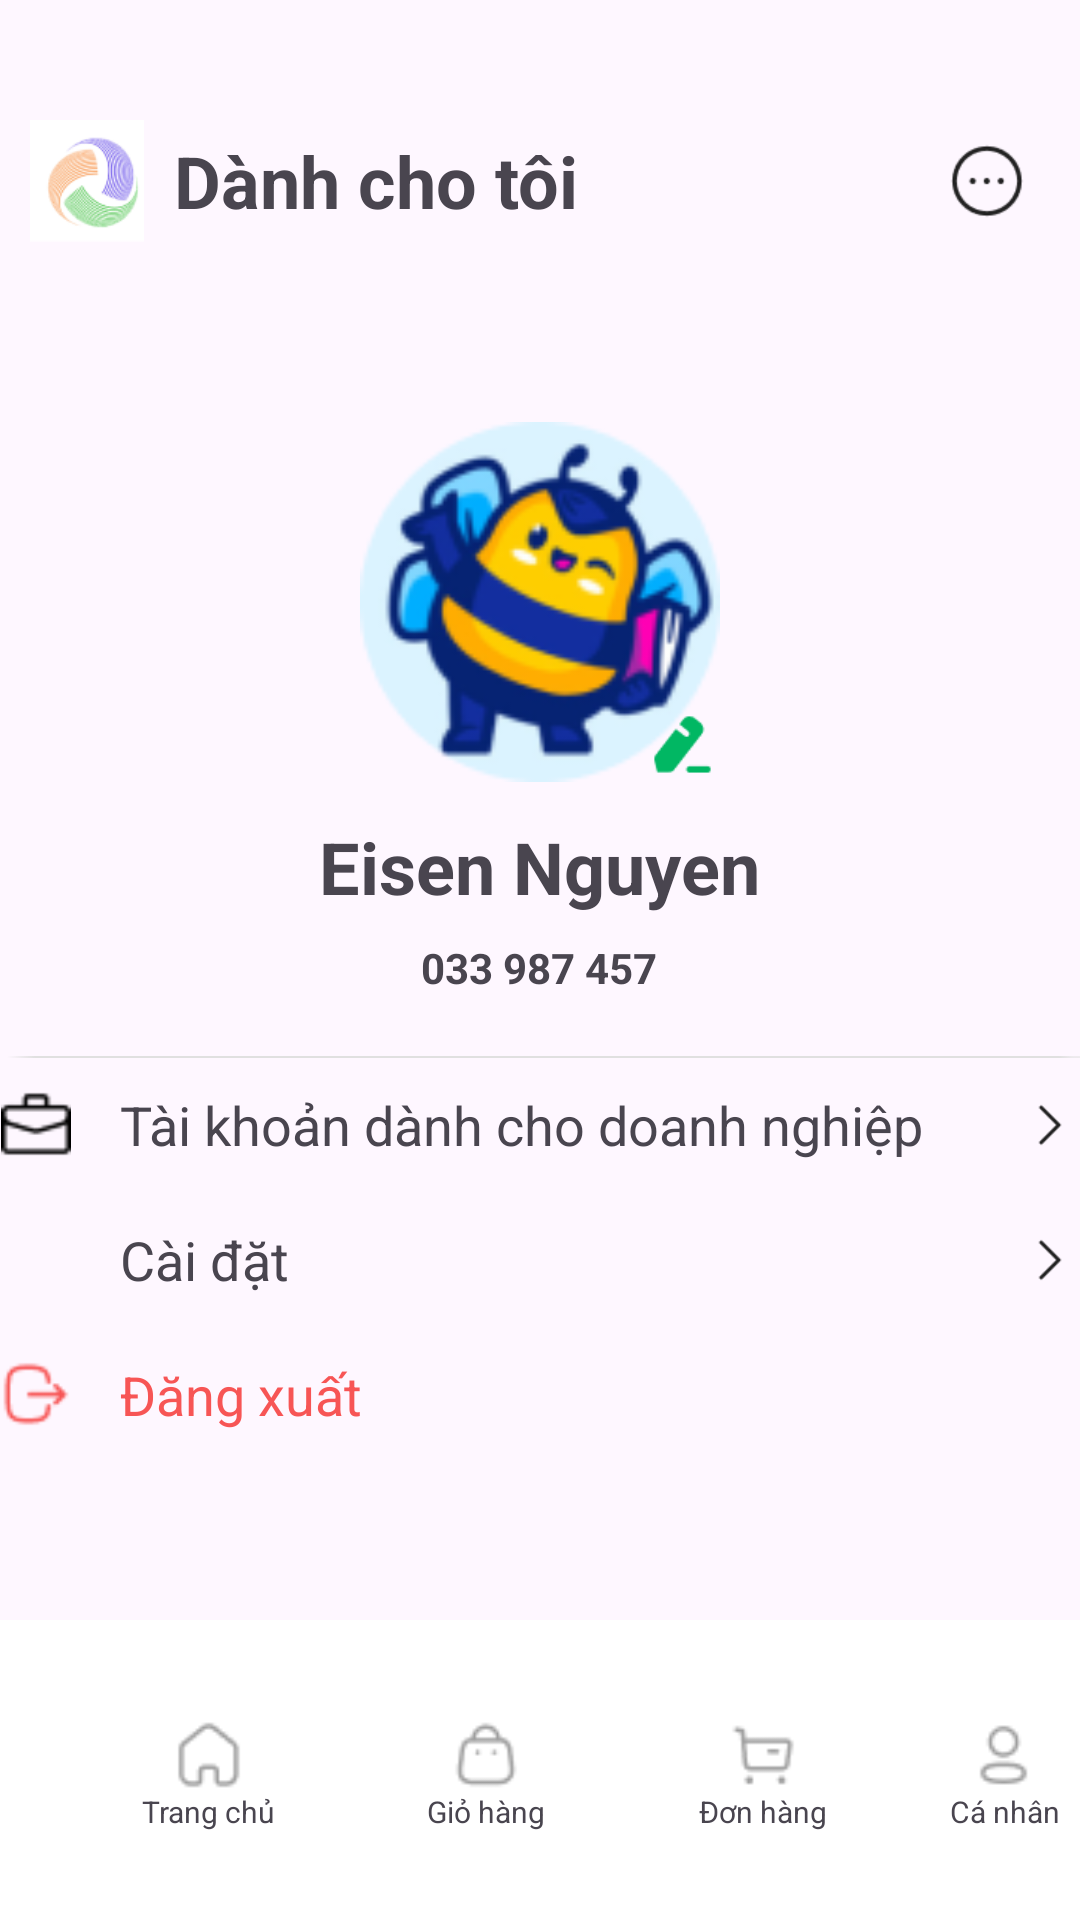

Produce the Android XML layout that renders to this screen, including the resource entries it uses.
<!-- AndroidManifest.xml: application theme Theme.VECOM -->
<!-- res/layout/activity_personal1.xml -->
<?xml version="1.0" encoding="utf-8"?>
<RelativeLayout xmlns:android="http://schemas.android.com/apk/res/android"
    xmlns:app="http://schemas.android.com/apk/res-auto"
    xmlns:tools="http://schemas.android.com/tools"
    android:layout_width="match_parent"
    android:layout_height="match_parent"
    tools:context=".Activity.PersonalActivity1">

    <RelativeLayout
        android:id="@+id/forMeTitle"
        android:layout_width="395dp"
        android:layout_height="60.77dp"
        android:layout_centerHorizontal="true"
        android:layout_marginTop="30dp">

        <ImageView
            android:id="@+id/logo"
            android:layout_width="38dp"
            android:layout_height="40.77dp"
            android:src="@drawable/logo"
            android:layout_alignParentTop="true"
            android:layout_margin="10dp" />

        <TextView
            android:id="@+id/giohangText"
            android:layout_width="wrap_content"
            android:layout_height="wrap_content"
            android:text="Dành cho tôi"
            android:textStyle="bold"
            android:textSize="24dp"
            android:layout_toRightOf="@+id/logo"
            android:layout_centerVertical="true" />

        <ImageView
            android:layout_width="28dp"
            android:layout_height="28dp"
            android:layout_alignParentEnd="true"
            android:src="@drawable/option"
            android:layout_centerVertical="true"
            android:layout_marginEnd="17dp" />
    </RelativeLayout>

    <androidx.core.widget.NestedScrollView
        android:layout_width="match_parent"
        android:layout_height="match_parent"
        android:layout_below="@+id/forMeTitle">

        <RelativeLayout
            android:layout_width="match_parent"
            android:layout_height="match_parent">

            <RelativeLayout
                android:id="@+id/basicInfo"
                android:layout_width="match_parent"
                android:layout_height="wrap_content"
                android:layout_marginTop="50dp">

                <RelativeLayout
                    android:id="@+id/avatarImg"
                    android:layout_width="120dp"
                    android:layout_height="120dp"
                    android:layout_centerHorizontal="true"
                    android:layout_alignParentTop="true">

                    <ImageView
                        android:layout_width="120dp"
                        android:layout_height="120dp"
                        android:src="@drawable/bee" />

                    <ImageView
                        android:layout_width="25dp"
                        android:layout_height="25dp"
                        android:src="@drawable/edit"
                        android:layout_alignParentBottom="true"
                        android:layout_alignParentEnd="true" />
                </RelativeLayout>

                <RelativeLayout
                    android:layout_width="wrap_content"
                    android:layout_height="wrap_content"
                    android:layout_below="@+id/avatarImg"
                    android:layout_centerHorizontal="true"
                    android:layout_marginTop="12dp">

                    <TextView
                        android:id="@+id/userName"
                        android:layout_width="wrap_content"
                        android:layout_height="wrap_content"
                        android:text="Eisen Nguyen"
                        android:textSize="24dp"
                        android:textStyle="bold" />

                    <TextView
                        android:layout_width="wrap_content"
                        android:layout_height="wrap_content"
                        android:id="@+id/phoneNumber"
                        android:text="033 987 457"
                        android:layout_below="@id/userName"
                        android:layout_centerHorizontal="true"
                        android:layout_marginTop="8dp"
                        android:textSize="14dp"
                        android:textStyle="bold" />
                </RelativeLayout>
            </RelativeLayout>

            <TextView
                android:id="@+id/line"
                android:layout_width="380dp"
                android:layout_height="0.8dp"
                android:background="@drawable/line"
                android:layout_below="@+id/basicInfo"
                android:layout_marginTop="20dp"
                android:layout_centerHorizontal="true" />

            <RelativeLayout
                android:id="@+id/personalMenu"
                android:layout_width="360dp"
                android:layout_height="wrap_content"
                android:layout_centerHorizontal="true"
                android:layout_below="@+id/line"
                android:layout_marginTop="10dp">

                <RelativeLayout
                    android:id="@+id/workAccount"
                    android:layout_width="match_parent"
                    android:layout_height="25dp">

                    <ImageView
                        android:layout_width="24dp"
                        android:layout_height="24dp"
                        android:id="@+id/workIcon"
                        android:src="@drawable/work" />

                    <TextView
                        android:layout_width="wrap_content"
                        android:layout_height="wrap_content"
                        android:text="Tài khoản dành cho doanh nghiệp"
                        android:textSize="18dp"
                        android:layout_toRightOf="@+id/workIcon"
                        android:layout_marginLeft="16dp" />

                    <ImageView
                        android:layout_width="20dp"
                        android:layout_height="20dp"
                        android:src="@drawable/choose_arrow"
                        android:layout_alignParentEnd="true"
                        android:layout_centerVertical="true" />
                </RelativeLayout>

                <RelativeLayout
                    android:id="@+id/setting"
                    android:layout_width="match_parent"
                    android:layout_height="25dp"
                    android:layout_below="@+id/workAccount"
                    android:layout_marginTop="20dp">

                    <ImageView
                        android:layout_width="24dp"
                        android:layout_height="24dp"
                        android:id="@+id/settingIcon"
                        android:src="@drawable/setting" />

                    <TextView
                        android:layout_width="wrap_content"
                        android:layout_height="wrap_content"
                        android:text="Cài đặt"
                        android:textSize="18dp"
                        android:layout_toRightOf="@+id/settingIcon"
                        android:layout_marginLeft="16dp" />

                    <ImageView
                        android:layout_width="20dp"
                        android:layout_height="20dp"
                        android:src="@drawable/choose_arrow"
                        android:layout_alignParentEnd="true"
                        android:layout_centerVertical="true" />
                </RelativeLayout>

                <RelativeLayout
                    android:id="@+id/logout"
                    android:layout_width="match_parent"
                    android:layout_height="25dp"
                    android:layout_below="@+id/setting"
                    android:layout_marginTop="20dp"
                    android:layout_marginBottom="100dp">

                    <ImageView
                        android:layout_width="24dp"
                        android:layout_height="24dp"
                        android:id="@+id/logoutIcon"
                        android:src="@drawable/logout" />

                    <TextView
                        android:layout_width="wrap_content"
                        android:layout_height="wrap_content"
                        android:text="Đăng xuất"
                        android:textColor="#f75555"
                        android:textSize="18dp"
                        android:layout_toRightOf="@+id/logoutIcon"
                        android:layout_marginLeft="16dp" />
                </RelativeLayout>
            </RelativeLayout>
        </RelativeLayout>
    </androidx.core.widget.NestedScrollView>

    <include
        android:id="@+id/navigationMenu"
        layout="@layout/activity_navigation_menu"
        android:layout_width="match_parent"
        android:layout_height="100dp"
        android:layout_alignParentBottom="true" />
</RelativeLayout>
<!-- res/layout/activity_navigation_menu.xml (included above) -->
<?xml version="1.0" encoding="utf-8"?>
<RelativeLayout xmlns:android="http://schemas.android.com/apk/res/android"
    android:layout_width="match_parent"
    android:layout_height="match_parent"
    android:background="#FFFFFF">


    <RelativeLayout
        android:layout_width="416.74dp"
        android:layout_height="48dp"
        android:layout_alignParentBottom="true"
        android:layout_marginBottom="24dp">
        <RelativeLayout
            android:id="@+id/homeNavi"
            android:layout_width="73.43dp"
            android:layout_height="38dp"
            android:layout_centerVertical="true"
            android:layout_alignParentStart="true"
            android:layout_marginStart="33dp">
            <ImageView
                android:id="@+id/homeIcon"
                android:layout_width="24dp"
                android:layout_height="24dp"
                android:src="@drawable/home"
                android:layout_centerHorizontal="true"/>

            <TextView
                android:layout_width="wrap_content"
                android:layout_height="wrap_content"
                android:text="Trang chủ"
                android:textSize="10dp"
                android:layout_below="@+id/homeIcon"
                android:layout_centerHorizontal="true"/>
        </RelativeLayout>

        <RelativeLayout
            android:id="@+id/cartNavi"
            android:layout_width="73.43dp"
            android:layout_height="38dp"
            android:layout_centerVertical="true"
            android:layout_toRightOf="@+id/homeNavi"
            android:layout_marginLeft="19dp">
            <ImageView
                android:id="@+id/cartIcon"
                android:layout_width="24dp"
                android:layout_height="24dp"
                android:src="@drawable/bag"
                android:layout_centerHorizontal="true"/>

            <TextView
                android:layout_width="wrap_content"
                android:layout_height="wrap_content"
                android:text="Giỏ hàng"
                android:textSize="10dp"
                android:layout_below="@+id/cartIcon"
                android:layout_centerHorizontal="true"/>
        </RelativeLayout>

        <RelativeLayout
            android:id="@+id/orderNavi"
            android:layout_width="73.43dp"
            android:layout_height="38dp"
            android:layout_centerVertical="true"
            android:layout_toRightOf="@+id/cartNavi"
            android:layout_marginLeft="19dp">
            <ImageView
                android:id="@+id/orderIcon"
                android:layout_width="24dp"
                android:layout_height="24dp"
                android:src="@drawable/buy"
                android:layout_centerHorizontal="true"/>

            <TextView
                android:layout_width="wrap_content"
                android:layout_height="wrap_content"
                android:text="Đơn hàng"
                android:textSize="10dp"
                android:layout_below="@+id/orderIcon"
                android:layout_centerHorizontal="true"/>
        </RelativeLayout>

        <RelativeLayout
            android:id="@+id/profileNavi"
            android:layout_width="73.43dp"
            android:layout_height="38dp"
            android:layout_centerVertical="true"
            android:layout_toRightOf="@+id/orderNavi"
            android:layout_marginLeft="19dp">
            <ImageView
                android:id="@+id/profileIcon"
                android:layout_width="24dp"
                android:layout_height="24dp"
                android:src="@drawable/profile"
                android:layout_centerHorizontal="true"/>

            <TextView
                android:layout_width="wrap_content"
                android:layout_height="wrap_content"
                android:text="Cá nhân"
                android:textSize="10dp"
                android:layout_below="@+id/profileIcon"
                android:layout_centerHorizontal="true"/>
        </RelativeLayout>
    </RelativeLayout>
</RelativeLayout>
<!-- resources referenced by this layout -->
<resources>
  <!-- drawable bag: png bitmap (drawable, 602 bytes) -->
  <!-- drawable bee: png bitmap (drawable, 13586 bytes) -->
  <!-- drawable buy: png bitmap (drawable, 508 bytes) -->
  <!-- drawable choose_arrow: png bitmap (drawable, 188 bytes) -->
  <!-- drawable edit: png bitmap (drawable, 566 bytes) -->
  <!-- drawable home: png bitmap (drawable, 564 bytes) -->
  <!-- drawable line: png bitmap (drawable, 144 bytes) -->
  <!-- drawable logo: png bitmap (drawable, 7515 bytes) -->
  <!-- drawable logout: png bitmap (drawable, 412 bytes) -->
  <!-- drawable option: png bitmap (drawable, 920 bytes) -->
  <!-- drawable profile: png bitmap (drawable, 592 bytes) -->
  <!-- drawable work: png bitmap (drawable, 554 bytes) -->
  <style name="Theme.VECOM" parent="Base.Theme.VECOM" />
  <style name="Base.Theme.VECOM" parent="Theme.Material3.DayNight.NoActionBar">
          
          
      </style>
</resources>
